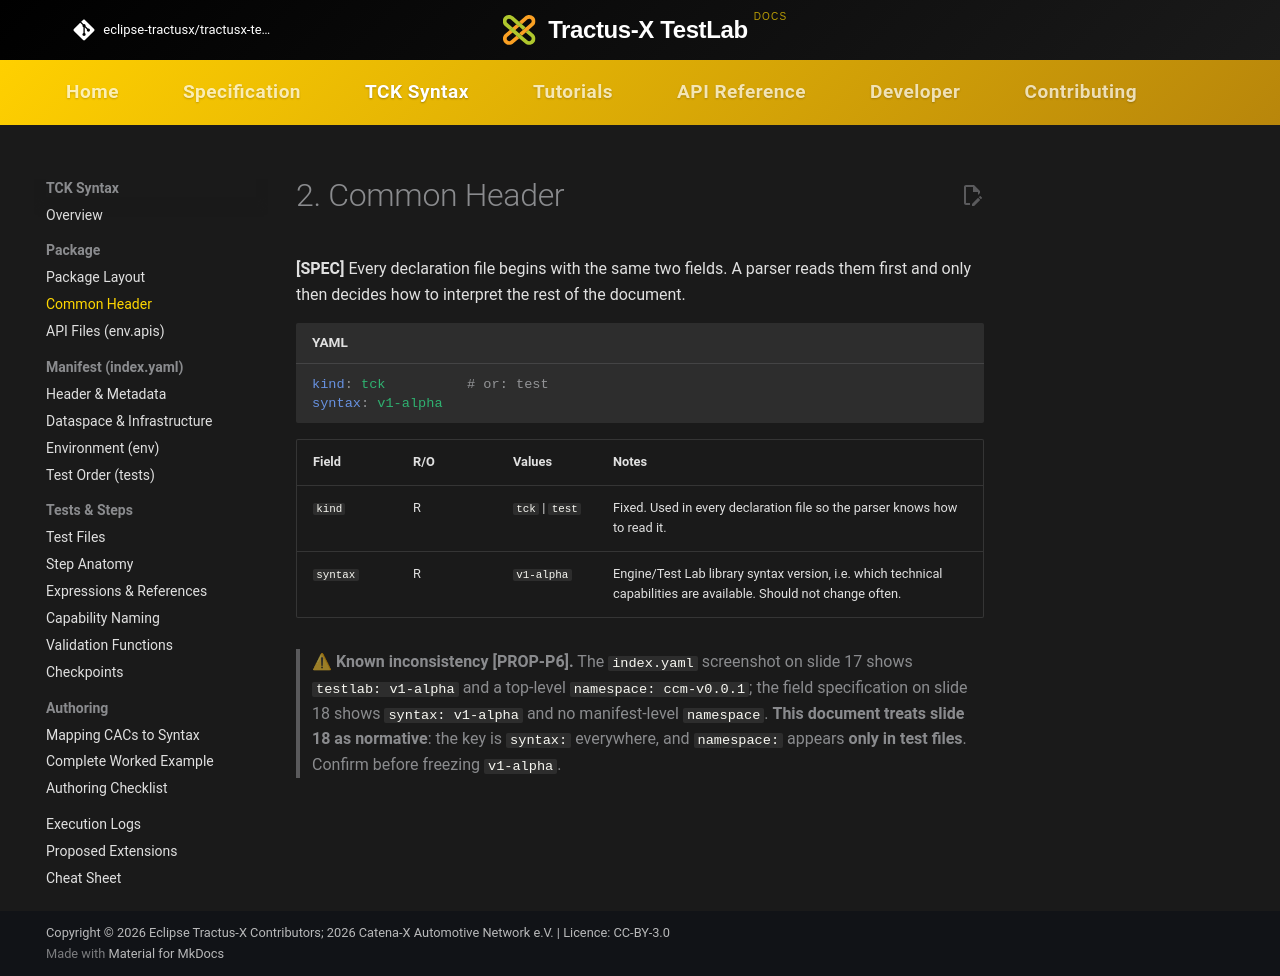

repository: eclipse-tractusx/tractusx-testlab · page: tck-syntax/package/common-header/index.html · generator: mkdocs

# 2. Common Header

**[SPEC]** Every declaration file begins with the same two fields. A parser reads them first and only then
decides how to interpret the rest of the document.

```yaml
kind: tck          # or: test
syntax: v1-alpha
```

| Field | R/O | Values | Notes |
|---|---|---|---|
| `kind` | R | `tck` \| `test` | Fixed. Used in every declaration file so the parser knows how to read it. |
| `syntax` | R | `v1-alpha` | Engine/Test Lab library syntax version, i.e. which technical capabilities are available. Should not change often. |

> ⚠ **Known inconsistency [PROP-P6].** The `index.yaml` screenshot on slide 17 shows `testlab: v1-alpha` and a
> top-level `namespace: ccm-v0.0.1`; the field specification on slide 18 shows `syntax: v1-alpha` and no
> manifest-level `namespace`. **This document treats slide 18 as normative**: the key is `syntax:` everywhere,
> and `namespace:` appears **only in test files**. Confirm before freezing `v1-alpha`.
